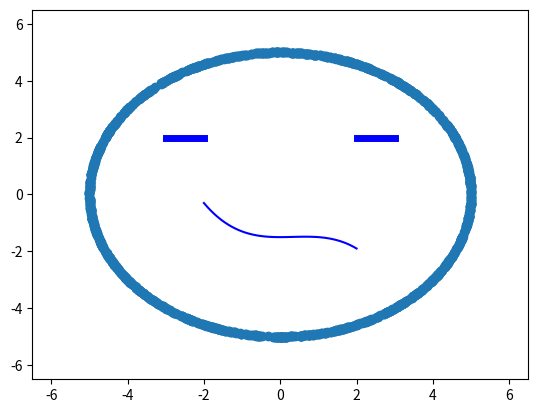
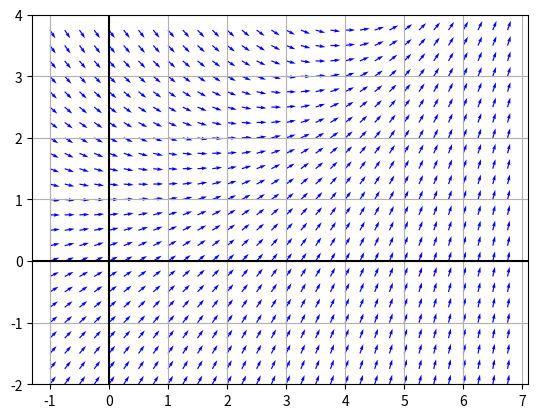

The matplotlib source for these figures, in order:
#!/usr/bin/env python
# coding: utf-8

# In[51]:


import numpy as np
import matplotlib.pyplot as plt
from sympy import symbols, lambdify

N = 1200
R = 5
np.random.seed(1)

angle = (np.random.rand(N) * np.pi)*2
x = R * np.cos(angle)
y = R * np.sin(angle)
plt.scatter(x,y)
plt.plot([-3, -2], [2, 2], 'b', linewidth = 5)
plt.plot([2, 3], [2, 2], 'b', linewidth = 5)

a = symbols('x')
f = lambdify(a, 0.1*(-a**3 + a**2) - 1.5)
a = np.linspace(start=-2.0, stop=2.0)
plt.plot(a, f(a), 'b')

plt.xlim([-6.5, 6.5])
plt.ylim([-6.5, 6.5])
plt.show()


# In[52]:


import numpy as np
import matplotlib.pyplot as plt

dt = 0.25
t = np.arange(-1, 7, dt)
y = np.arange(-2, 4, dt)

T, Y = np.meshgrid(t,y)

dydt = -0.5*Y + 0.5*(2.7**(T/3))
dy = dydt*0.25

dy_norm = dy / np.sqrt(dy**2 + dt**2)
dt_norm = dt / np.sqrt(dy**2 + dt**2)

plt.quiver(T, Y , dt_norm, dy_norm, color='blue')

plt.plot([-1.5, 7.5], [0, 0], 'k', linewidth = 1.5)
plt.plot([0, 0], [-2, 4], 'k', linewidth = 1.5)
plt.xlim([-1.3, 7.1])
plt.ylim([-2, 4])
plt.grid()

plt.show()
